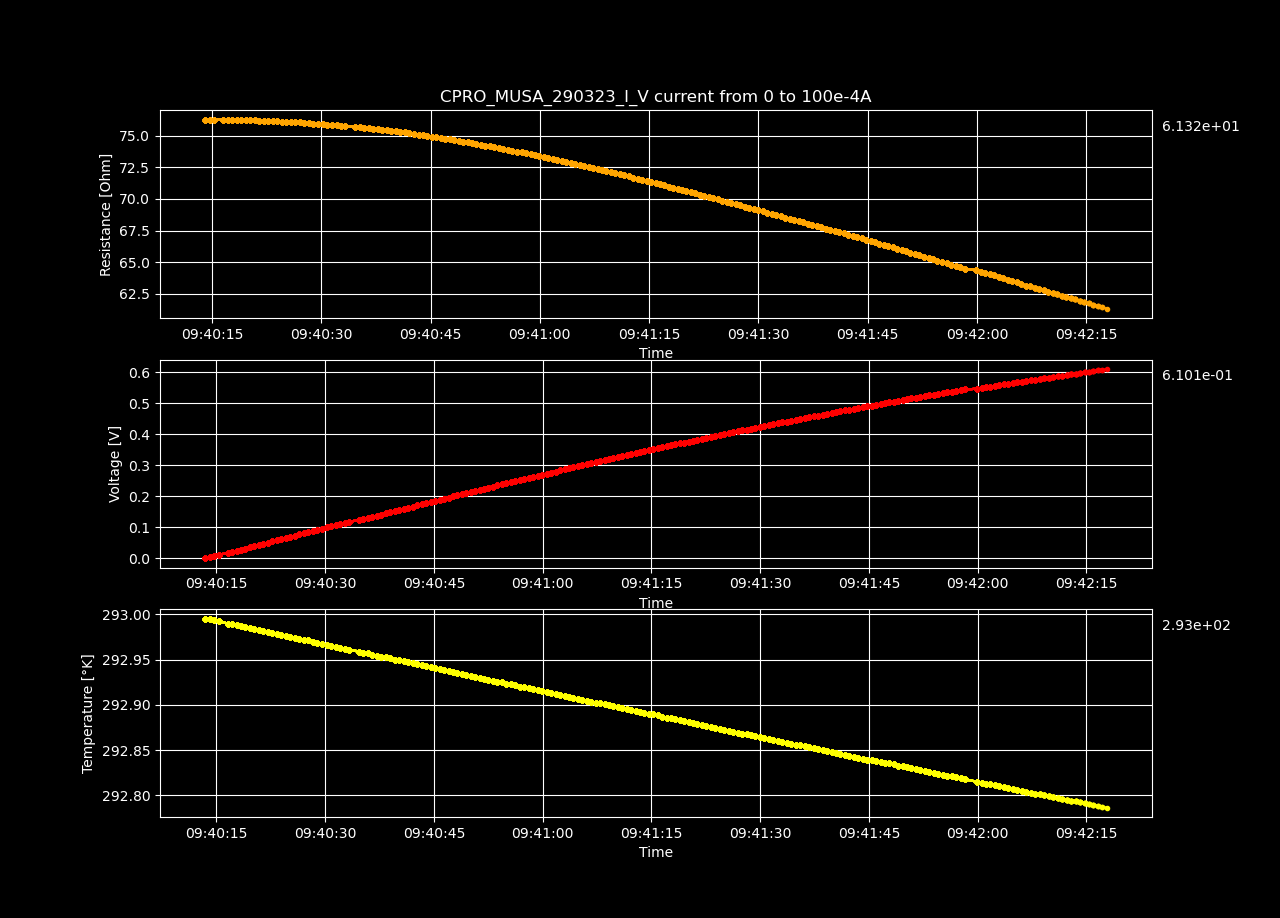

Data behind this chart, as committed beside it:
Datetime, Temperature [K], Voltage [V], Resistance [𝛀], Current Source [A], Electric Field [V/cm], Restivity [𝛀 cm], Current Density [A/cm2]
2023-03-29 09:40:13.444363, 293, -2.13904852e-06, -inf, 0.0, -6.602001604938272e-05, -inf, 0.0
2023-03-29 09:40:14.061618, 293, 0.003832, 76.26, 5.0251256281407036e-05, 0.1183, 53.78, 0.002199
2023-03-29 09:40:14.693423, 293, 0.007666, 76.27, 0.0001005, 0.2366, 53.79, 0.004398
2023-03-29 09:40:15.308768, 293, 0.0115, 76.29, 0.0001508, 0.355, 53.8, 0.006598
2023-03-29 09:40:16.573548, 293, 0.01533, 76.28, 0.000201, 0.4732, 53.8, 0.008797
2023-03-29 09:40:17.196156, 293, 0.01916, 76.26, 0.0002513, 0.5914, 53.78, 0.011
2023-03-29 09:40:17.796352, 293, 0.02299, 76.26, 0.0003015, 0.7097, 53.78, 0.0132
2023-03-29 09:40:18.405130, 293, 0.02683, 76.26, 0.0003518, 0.8279, 53.78, 0.01539
2023-03-29 09:40:19.004690, 293, 0.03065, 76.25, 0.000402, 0.946, 53.77, 0.01759
2023-03-29 09:40:19.629283, 293, 0.03448, 76.24, 0.0004523, 1.064, 53.77, 0.01979
2023-03-29 09:40:20.254368, 293, 0.03831, 76.23, 0.0005025, 1.182, 53.76, 0.02199
2023-03-29 09:40:20.864557, 293, 0.04213, 76.22, 0.0005528, 1.3, 53.75, 0.02419
2023-03-29 09:40:21.478671, 293, 0.04596, 76.21, 0.000603, 1.418, 53.75, 0.02639
2023-03-29 09:40:22.084848, 293, 0.04978, 76.2, 0.0006533, 1.536, 53.74, 0.02859
2023-03-29 09:40:22.715384, 293, 0.05359, 76.18, 0.0007035, 1.654, 53.72, 0.03079
2023-03-29 09:40:23.349240, 293, 0.05741, 76.16, 0.0007538, 1.772, 53.71, 0.03299
2023-03-29 09:40:23.964700, 293, 0.06122, 76.14, 0.000804, 1.89, 53.7, 0.03519
2023-03-29 09:40:24.577731, 293, 0.06503, 76.13, 0.0008543, 2.007, 53.69, 0.03739
2023-03-29 09:40:25.189208, 293, 0.06884, 76.1, 0.0009045, 2.125, 53.67, 0.03959
2023-03-29 09:40:25.809213, 293, 0.07264, 76.08, 0.0009548, 2.242, 53.66, 0.04178
2023-03-29 09:40:26.431471, 293, 0.07645, 76.07, 0.001005, 2.36, 53.65, 0.04398
2023-03-29 09:40:27.045844, 293, 0.08028, 76.07, 0.001055, 2.478, 53.65, 0.04618
2023-03-29 09:40:27.646544, 293, 0.08405, 76.03, 0.001106, 2.594, 53.62, 0.04838
2023-03-29 09:40:28.273930, 293, 0.08786, 76.02, 0.001156, 2.712, 53.61, 0.05058
2023-03-29 09:40:28.929996, 293, 0.09163, 75.98, 0.001206, 2.828, 53.58, 0.05278
2023-03-29 09:40:29.604105, 293, 0.09542, 75.96, 0.001256, 2.945, 53.57, 0.05498
2023-03-29 09:40:30.214364, 293, 0.09918, 75.91, 0.001307, 3.061, 53.54, 0.05718
2023-03-29 09:40:30.844112, 293, 0.103, 75.89, 0.001357, 3.178, 53.52, 0.05938
2023-03-29 09:40:31.473393, 293, 0.1067, 75.85, 0.001407, 3.294, 53.49, 0.06158
2023-03-29 09:40:32.097508, 293, 0.1105, 75.84, 0.001457, 3.411, 53.48, 0.06378
2023-03-29 09:40:32.702059, 293, 0.1143, 75.79, 0.001508, 3.526, 53.45, 0.06598
2023-03-29 09:40:33.304634, 293, 0.118, 75.76, 0.001558, 3.643, 53.43, 0.06817
2023-03-29 09:40:34.653873, 293, 0.1218, 75.72, 0.001608, 3.758, 53.4, 0.07037
2023-03-29 09:40:35.264449, 293, 0.1255, 75.69, 0.001658, 3.874, 53.38, 0.07257
2023-03-29 09:40:35.894653, 293, 0.1292, 75.64, 0.001709, 3.989, 53.34, 0.07477
2023-03-29 09:40:36.520190, 293, 0.133, 75.62, 0.001759, 4.105, 53.33, 0.07697
2023-03-29 09:40:37.149173, 293, 0.1367, 75.57, 0.001809, 4.219, 53.29, 0.07917
2023-03-29 09:40:37.771945, 293, 0.1404, 75.54, 0.001859, 4.335, 53.27, 0.08137
2023-03-29 09:40:38.382159, 293, 0.1441, 75.48, 0.00191, 4.449, 53.24, 0.08357
2023-03-29 09:40:38.986033, 293, 0.1479, 75.45, 0.00196, 4.564, 53.21, 0.08577
2023-03-29 09:40:39.616551, 292.9, 0.1515, 75.39, 0.00201, 4.677, 53.17, 0.08797
2023-03-29 09:40:40.245934, 292.9, 0.1553, 75.36, 0.00206, 4.792, 53.15, 0.09017
2023-03-29 09:40:40.862960, 292.9, 0.1589, 75.31, 0.002111, 4.905, 53.11, 0.09237
2023-03-29 09:40:41.492623, 292.9, 0.1626, 75.27, 0.002161, 5.02, 53.08, 0.09456
2023-03-29 09:40:42.107631, 292.9, 0.1663, 75.21, 0.002211, 5.132, 53.04, 0.09676
2023-03-29 09:40:42.720644, 292.9, 0.17, 75.16, 0.002261, 5.246, 53.01, 0.09896
2023-03-29 09:40:43.356159, 292.9, 0.1736, 75.1, 0.002312, 5.358, 52.96, 0.1012
2023-03-29 09:40:43.962118, 292.9, 0.1773, 75.05, 0.002362, 5.471, 52.93, 0.1034
2023-03-29 09:40:44.566474, 292.9, 0.1809, 75, 0.002412, 5.583, 52.89, 0.1056
2023-03-29 09:40:45.174667, 292.9, 0.1845, 74.95, 0.002462, 5.696, 52.86, 0.1078
2023-03-29 09:40:45.801279, 292.9, 0.1881, 74.88, 0.002513, 5.807, 52.81, 0.11
2023-03-29 09:40:46.420115, 292.9, 0.1918, 74.83, 0.002563, 5.919, 52.78, 0.1122
2023-03-29 09:40:47.030850, 292.9, 0.1954, 74.77, 0.002613, 6.03, 52.73, 0.1144
2023-03-29 09:40:47.638120, 292.9, 0.199, 74.72, 0.002663, 6.142, 52.7, 0.1166
2023-03-29 09:40:48.244848, 292.9, 0.2026, 74.66, 0.002714, 6.253, 52.65, 0.1188
2023-03-29 09:40:48.847791, 292.9, 0.2062, 74.6, 0.002764, 6.364, 52.61, 0.121
2023-03-29 09:40:49.475637, 292.9, 0.2098, 74.54, 0.002814, 6.474, 52.57, 0.1232
2023-03-29 09:40:50.089464, 292.9, 0.2134, 74.49, 0.002864, 6.585, 52.53, 0.1254
2023-03-29 09:40:50.691689, 292.9, 0.2169, 74.41, 0.002915, 6.694, 52.48, 0.1276
2023-03-29 09:40:51.294150, 292.9, 0.2205, 74.36, 0.002965, 6.804, 52.44, 0.1298
... 140 more rows
